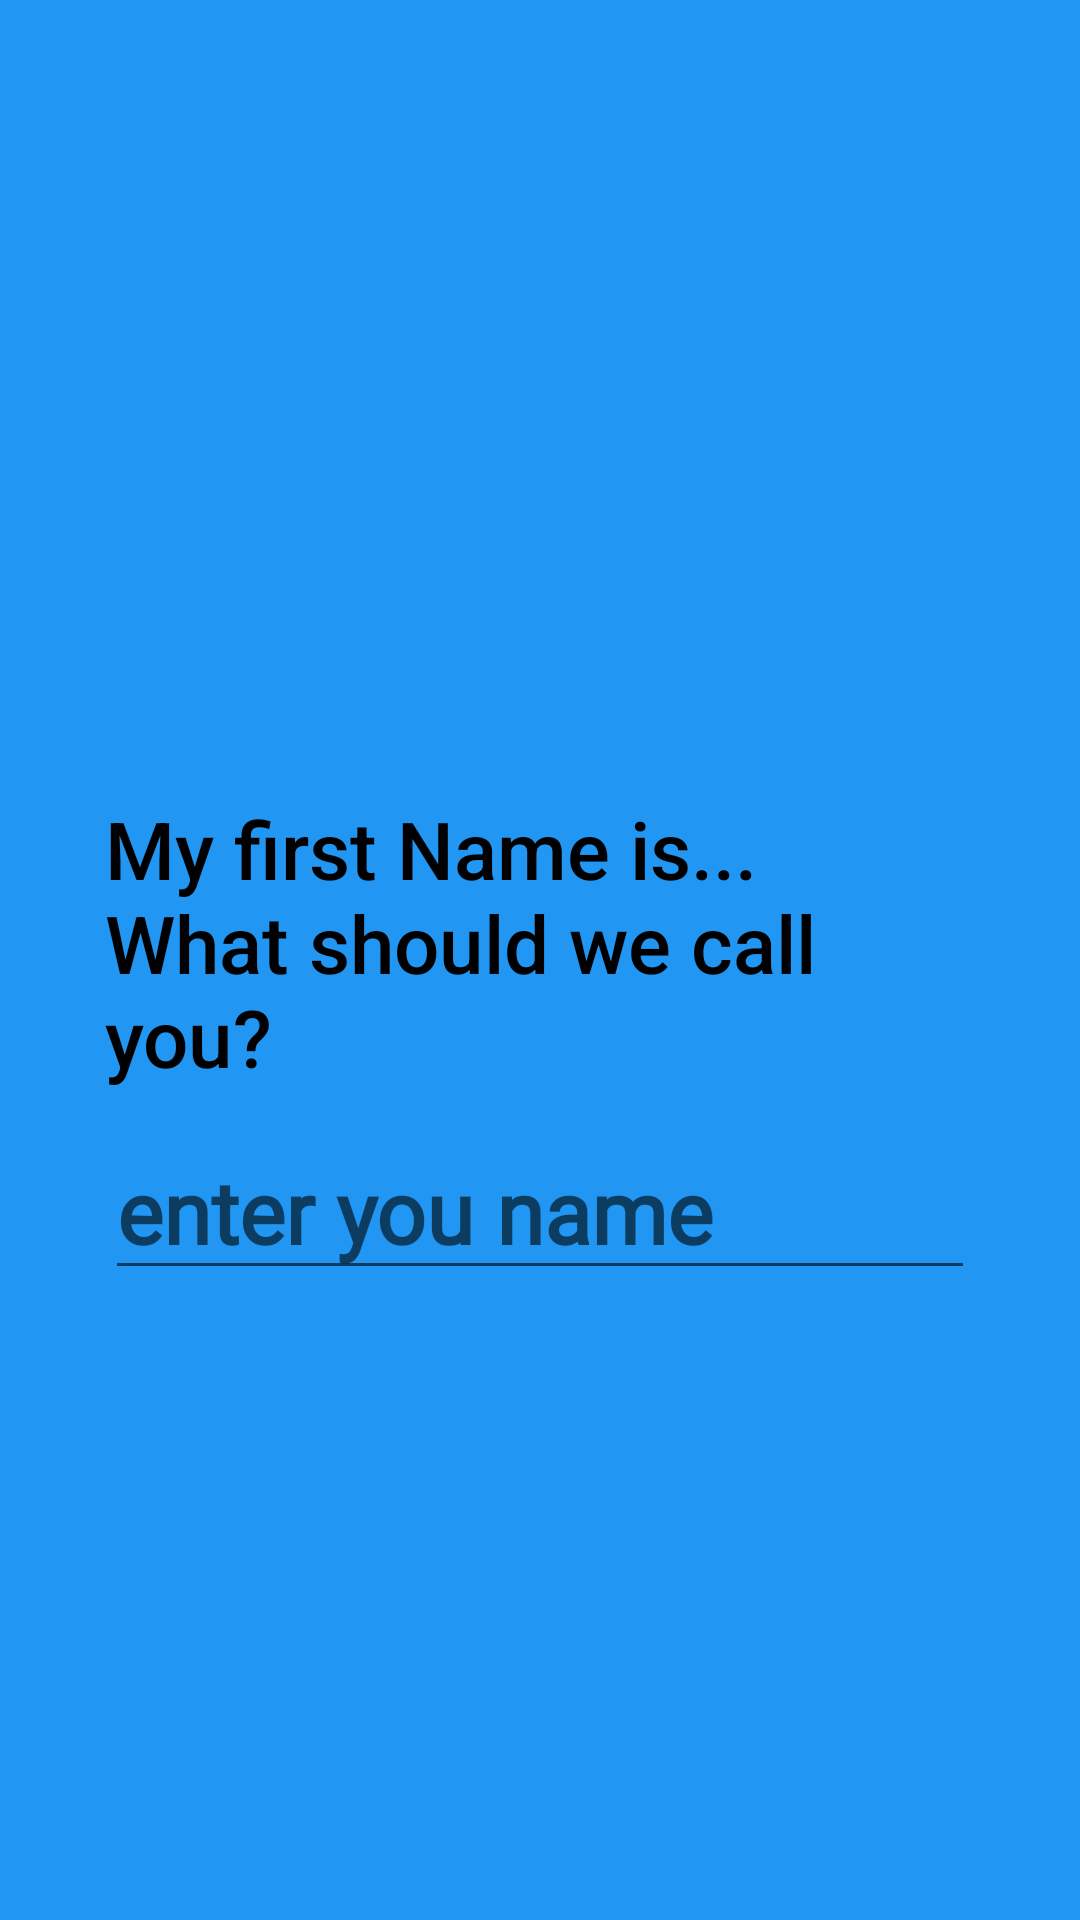

Android layout source for this screen:
<!-- AndroidManifest.xml: application theme Theme.HEALTHAPP -->
<!-- res/layout/activity_name1.xml -->
<?xml version="1.0" encoding="utf-8"?>
<RelativeLayout xmlns:android="http://schemas.android.com/apk/res/android"
    xmlns:app="http://schemas.android.com/apk/res-auto"
    xmlns:tools="http://schemas.android.com/tools"
    android:layout_width="match_parent"
    android:layout_height="match_parent"
    android:background="#2196F3"
    tools:context=".Name1">


    <RelativeLayout
        android:layout_width="290dp"
        android:layout_centerInParent="true"
        android:id="@+id/should"
        android:layout_height="110dp">

        <TextView
            android:layout_width="match_parent"
            android:layout_height="match_parent"
            android:text="My first Name is...  What should we call you?"
            android:textSize="26.5dp"
            android:textColor="@color/black"
            android:fontFamily="sans-serif-medium">
        </TextView>

    </RelativeLayout>
    <EditText
        android:layout_width="290dp"
        android:layout_height="50dp"
        android:layout_marginTop="5dp"
        android:layout_below="@id/should"
        android:id="@+id/nme"
        android:hint="enter you name"
        android:inputType="textPersonName"
        android:fontFamily="@font/lightsans"
        android:textSize="29dp"
        android:textStyle="bold"
        android:layout_centerHorizontal="true">
    </EditText>


    <ImageButton
        android:layout_width="40dp"
        android:layout_height="60dp"
        android:id="@+id/next"
        android:layout_alignParentEnd="true"
        android:background="@drawable/ic_baseline_arrow_forward_ios_24"
        android:layout_alignParentRight="true" />



</RelativeLayout>
<!-- resources referenced by this layout -->
<resources>
  <style name="Theme.HEALTHAPP" parent="Theme.MaterialComponents.DayNight.NoActionBar">
          
          <item name="colorPrimary">@color/purple_500</item>
          <item name="colorPrimaryVariant">@color/purple_700</item>
          <item name="colorOnPrimary">@color/white</item>
          
          <item name="colorSecondary">@color/teal_200</item>
          <item name="colorSecondaryVariant">@color/teal_700</item>
          <item name="colorOnSecondary">@color/black</item>
          
          <item name="android:statusBarColor" tools:targetApi="l">?attr/colorPrimaryVariant</item>
          
      </style>
  <!-- not gathered from this repository: default colours our renderer supplied (Android Studio template values) -->
  <color name="purple_500">#FF6200EE</color>
  <color name="purple_700">#FF3700B3</color>
  <color name="teal_200">#FF03DAC5</color>
  <color name="teal_700">#FF018786</color>
  <color name="black">#FF000000</color>
  <color name="white">#FFFFFFFF</color>
</resources>
